Run: headless pygame with SDL's dummy video driver; simulated clock (each Clock.tick advances the game by its frame time, no real sleeping); random seed 0; keys injected as events and as key.get_pressed() state; no mouse input.
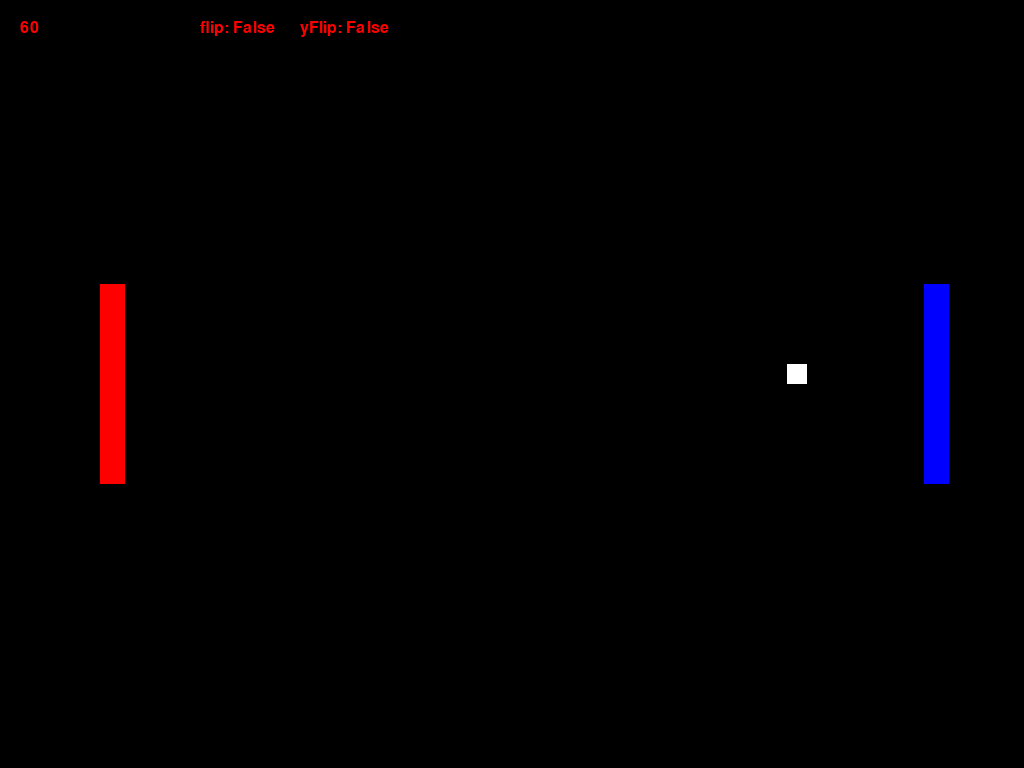
Frame 1 of 4 · flips 1–60 · no input
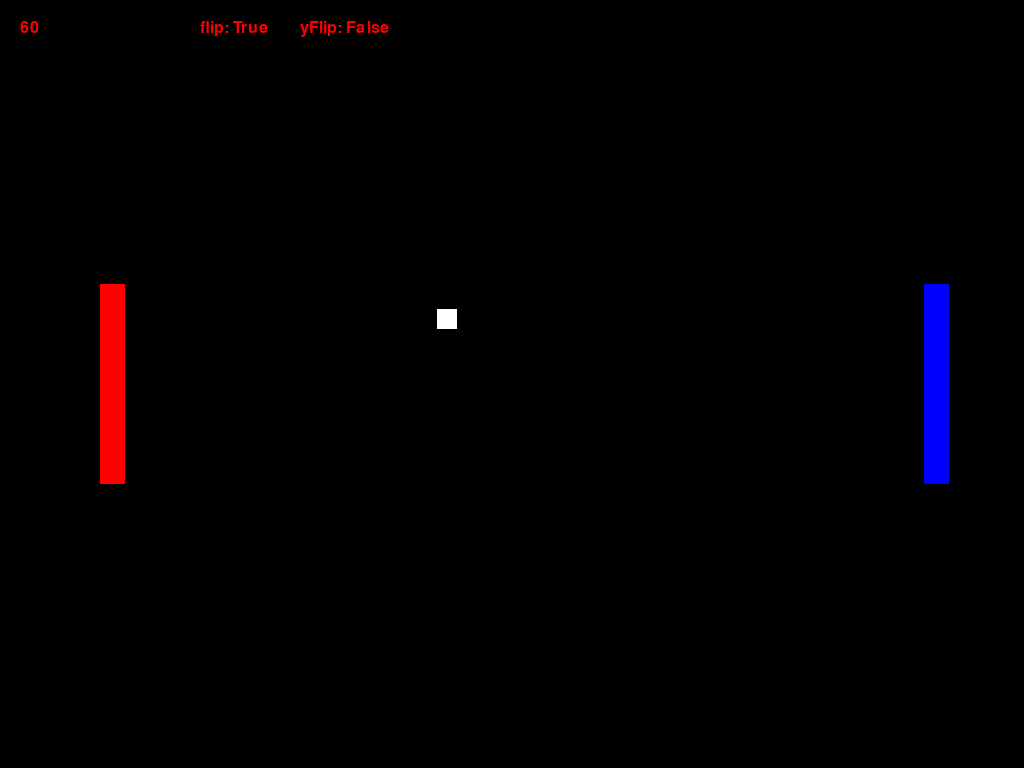
Frame 2 of 4 · flips 61–180 · tapped SPACE, RETURN · held RIGHT (→), D
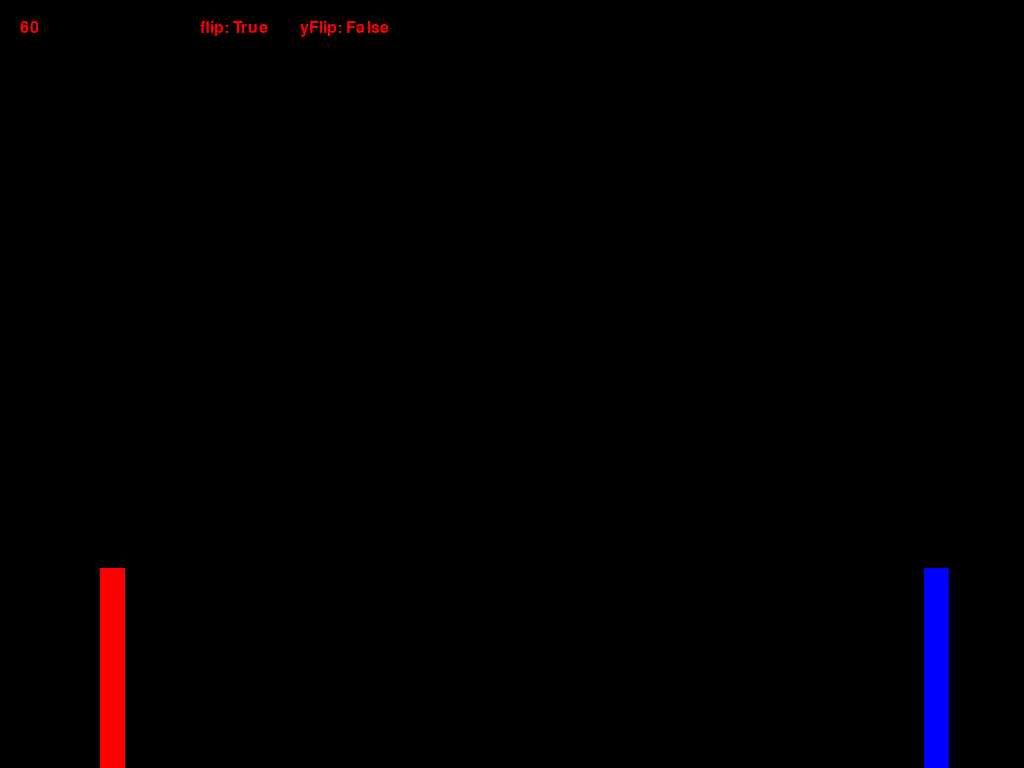
Frame 3 of 4 · flips 181–300 · held DOWN (↓), S
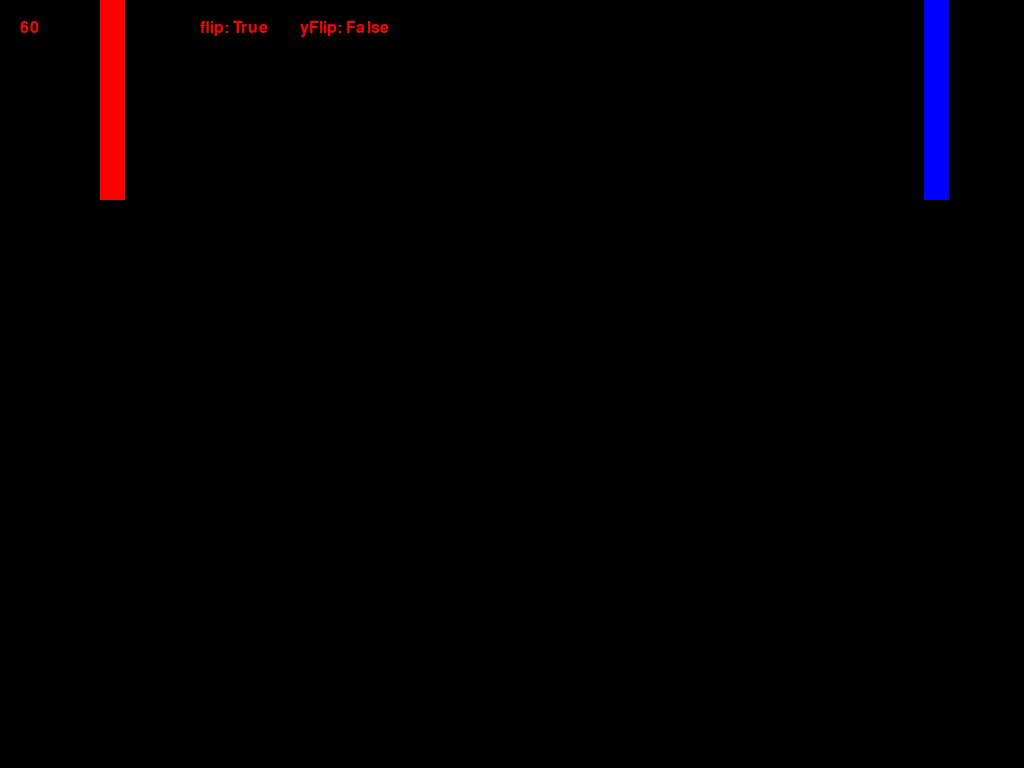
Frame 4 of 4 · flips 301–420 · held LEFT (←), A, UP (↑), W

The pygame program that drew these frames:

# from bitio.src import microbit
import math
import pygame
# https://gamedev.stackexchange.com/questions/4253/in-pong-how-do-you-calculate-the-balls-direction-when-it-bounces-off-the-paddl
pygame.init()
screen = pygame.display.set_mode(flags=pygame.FULLSCREEN)
clock = pygame.time.Clock()

# Displays text that says hello in green
font = pygame.font.SysFont(None, 24)

def update_fps():
	fps = str(int(clock.get_fps()))
	fps_text = font.render(fps, 1, (255, 0, 0))
	return fps_text

# microbit.radio.on()
yOne = yTwo = screen.get_height() / 2 - 100
x, y = screen.get_width() / 2 - 20, screen.get_height() / 2 - 20
sensitivity, speed = 1, 5
running, flip, yFlip = True, False, False
bounceAngle = 0
while running:
    yOne = max(0, min(yOne, screen.get_height() - 200))
    yTwo = max(0, min(yTwo, screen.get_height() - 200))

    player1 = pygame.Rect(screen.get_width() - 100, yOne, 25, 200)
    player2 = pygame.Rect(100, yTwo, 25, 200)
    ball = pygame.Rect(x, y, 20, 20)
    # if y >= 0:
    #     y *= -1
    # elif y >= screen.get_height():
    #     y *= -1
    colide1 = ball.colliderect(player1)
    colide2 = ball.colliderect(player2)
    if colide1:
        intersectY = y - ((x - (yOne + 200)) * y) / x
        relativeIntersectY = (yOne+(200/2)) - intersectY
        normalizedRelativeIntersectionY = (relativeIntersectY/(200/2))
        bounceAngle = normalizedRelativeIntersectionY * 75
        flip = True
    elif colide2:
        intersectY = y - ((x - (yOne + 200)) * y) / x
        relativeIntersectY = (yOne+(200/2)) - intersectY
        normalizedRelativeIntersectionY = (relativeIntersectY/(200/2))
        bounceAngle = normalizedRelativeIntersectionY * 75
        flip = False

    if not flip:
        # x += 2 * speed
        if yFlip:
            # instead of this set a flag saying that you hit the edge something like yFlip
            x += speed*math.cos(bounceAngle)
            y += speed*math.sin(90)
            yFlip = False
        else:
            x += speed*math.cos(bounceAngle)
            y += speed*math.sin(bounceAngle)
    elif flip:
        # x -= 2 * speed
        if yFlip:
            x -= speed*math.cos(bounceAngle)
            y += speed*math.sin(90)
            yFlip = False
        else:
            x -= speed*math.cos(bounceAngle)
            y += speed*math.sin(bounceAngle)
    if y <= 0:
        yFlip = True

    # incoming = microbit.radio.receive_bytes()
    # incoming = incoming[2:-1]
    # if incoming[0] == "x":
    #     x = int(incoming[1:len(incoming)])
    #     if x<0.0:
    #         x *= -1
    # elif incoming[0] == "y":
    #     y = int(incoming[1:len(incoming)])
    #     if y<0.0:
    #         y *= -1
    # print("x: "+str(x))
    # print("y: "+str(y))

    # Pygame stuff
    # Events
    keyState = pygame.key.get_pressed()
    # if keyState[pygame.K_d]:
    #     x += 1
    #     print('d')
    # if keyState[pygame.K_a]:
    #     x -= 1
    #     print('a')
    # Very icky ties movement speed to FPS. Fixed by limiting FPS to 60
    if keyState[pygame.K_DOWN]:
        yOne += 10 * sensitivity
    if keyState[pygame.K_UP]:
        yOne -= 10 * sensitivity
    if keyState[pygame.K_w]:
        yTwo -= 10 * sensitivity
    if keyState[pygame.K_s]:
        yTwo += 10 * sensitivity
    for event in pygame.event.get():
        if event.type == pygame.QUIT:
            running = False

    screen.fill((0, 0, 0))

    
    # Draws ball
    pygame.draw.rect(screen, (255, 255, 255), ball)
    # Draws padles
    pygame.draw.rect(screen, (0, 0, 255), player1)
    pygame.draw.rect(screen, (255, 0, 0), player2)

    # FPS counter
    screen.blit(update_fps(), (20, 20))
    screen.blit(font.render("flip: "+str(flip), 1, (255, 0, 0)), (200, 20))
    screen.blit(font.render("yFlip: "+str(yFlip), 1, (255, 0, 0)), (300, 20))

    # Limits FPS to 60
    clock.tick(60)

    pygame.display.update()

pygame.quit()
